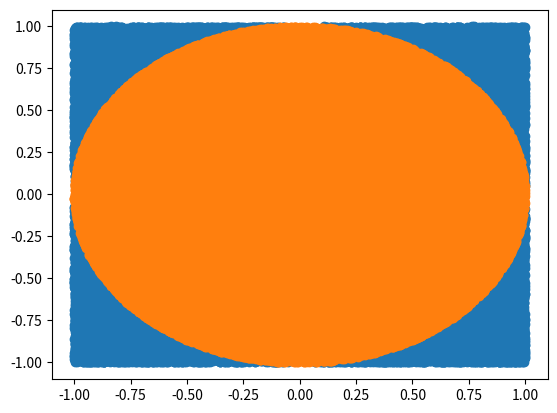

Here is the Python script that generated this plot:
 #1 -*- coding: utf-8 -*-
"""
Created on Mon Dec 12 13:52:34 2022

@author: Muhammet Fettah Koral
"""

import numpy as np 
import matplotlib.pyplot as plt 

# pi / 4  = x / run  ==>  pi = 4.x / run

run = 100000

x = np.random.uniform(-1,1,size=(run,2))

distance = np.sum(x**2,axis=1)

ind1 = distance<=1
ind2 = distance>1

pi_pred = 4*sum(ind1) /run

plt.scatter(x[ind2,0],x[ind2,1])
plt.scatter(x[ind1,0],x[ind1,1])
plt.show()